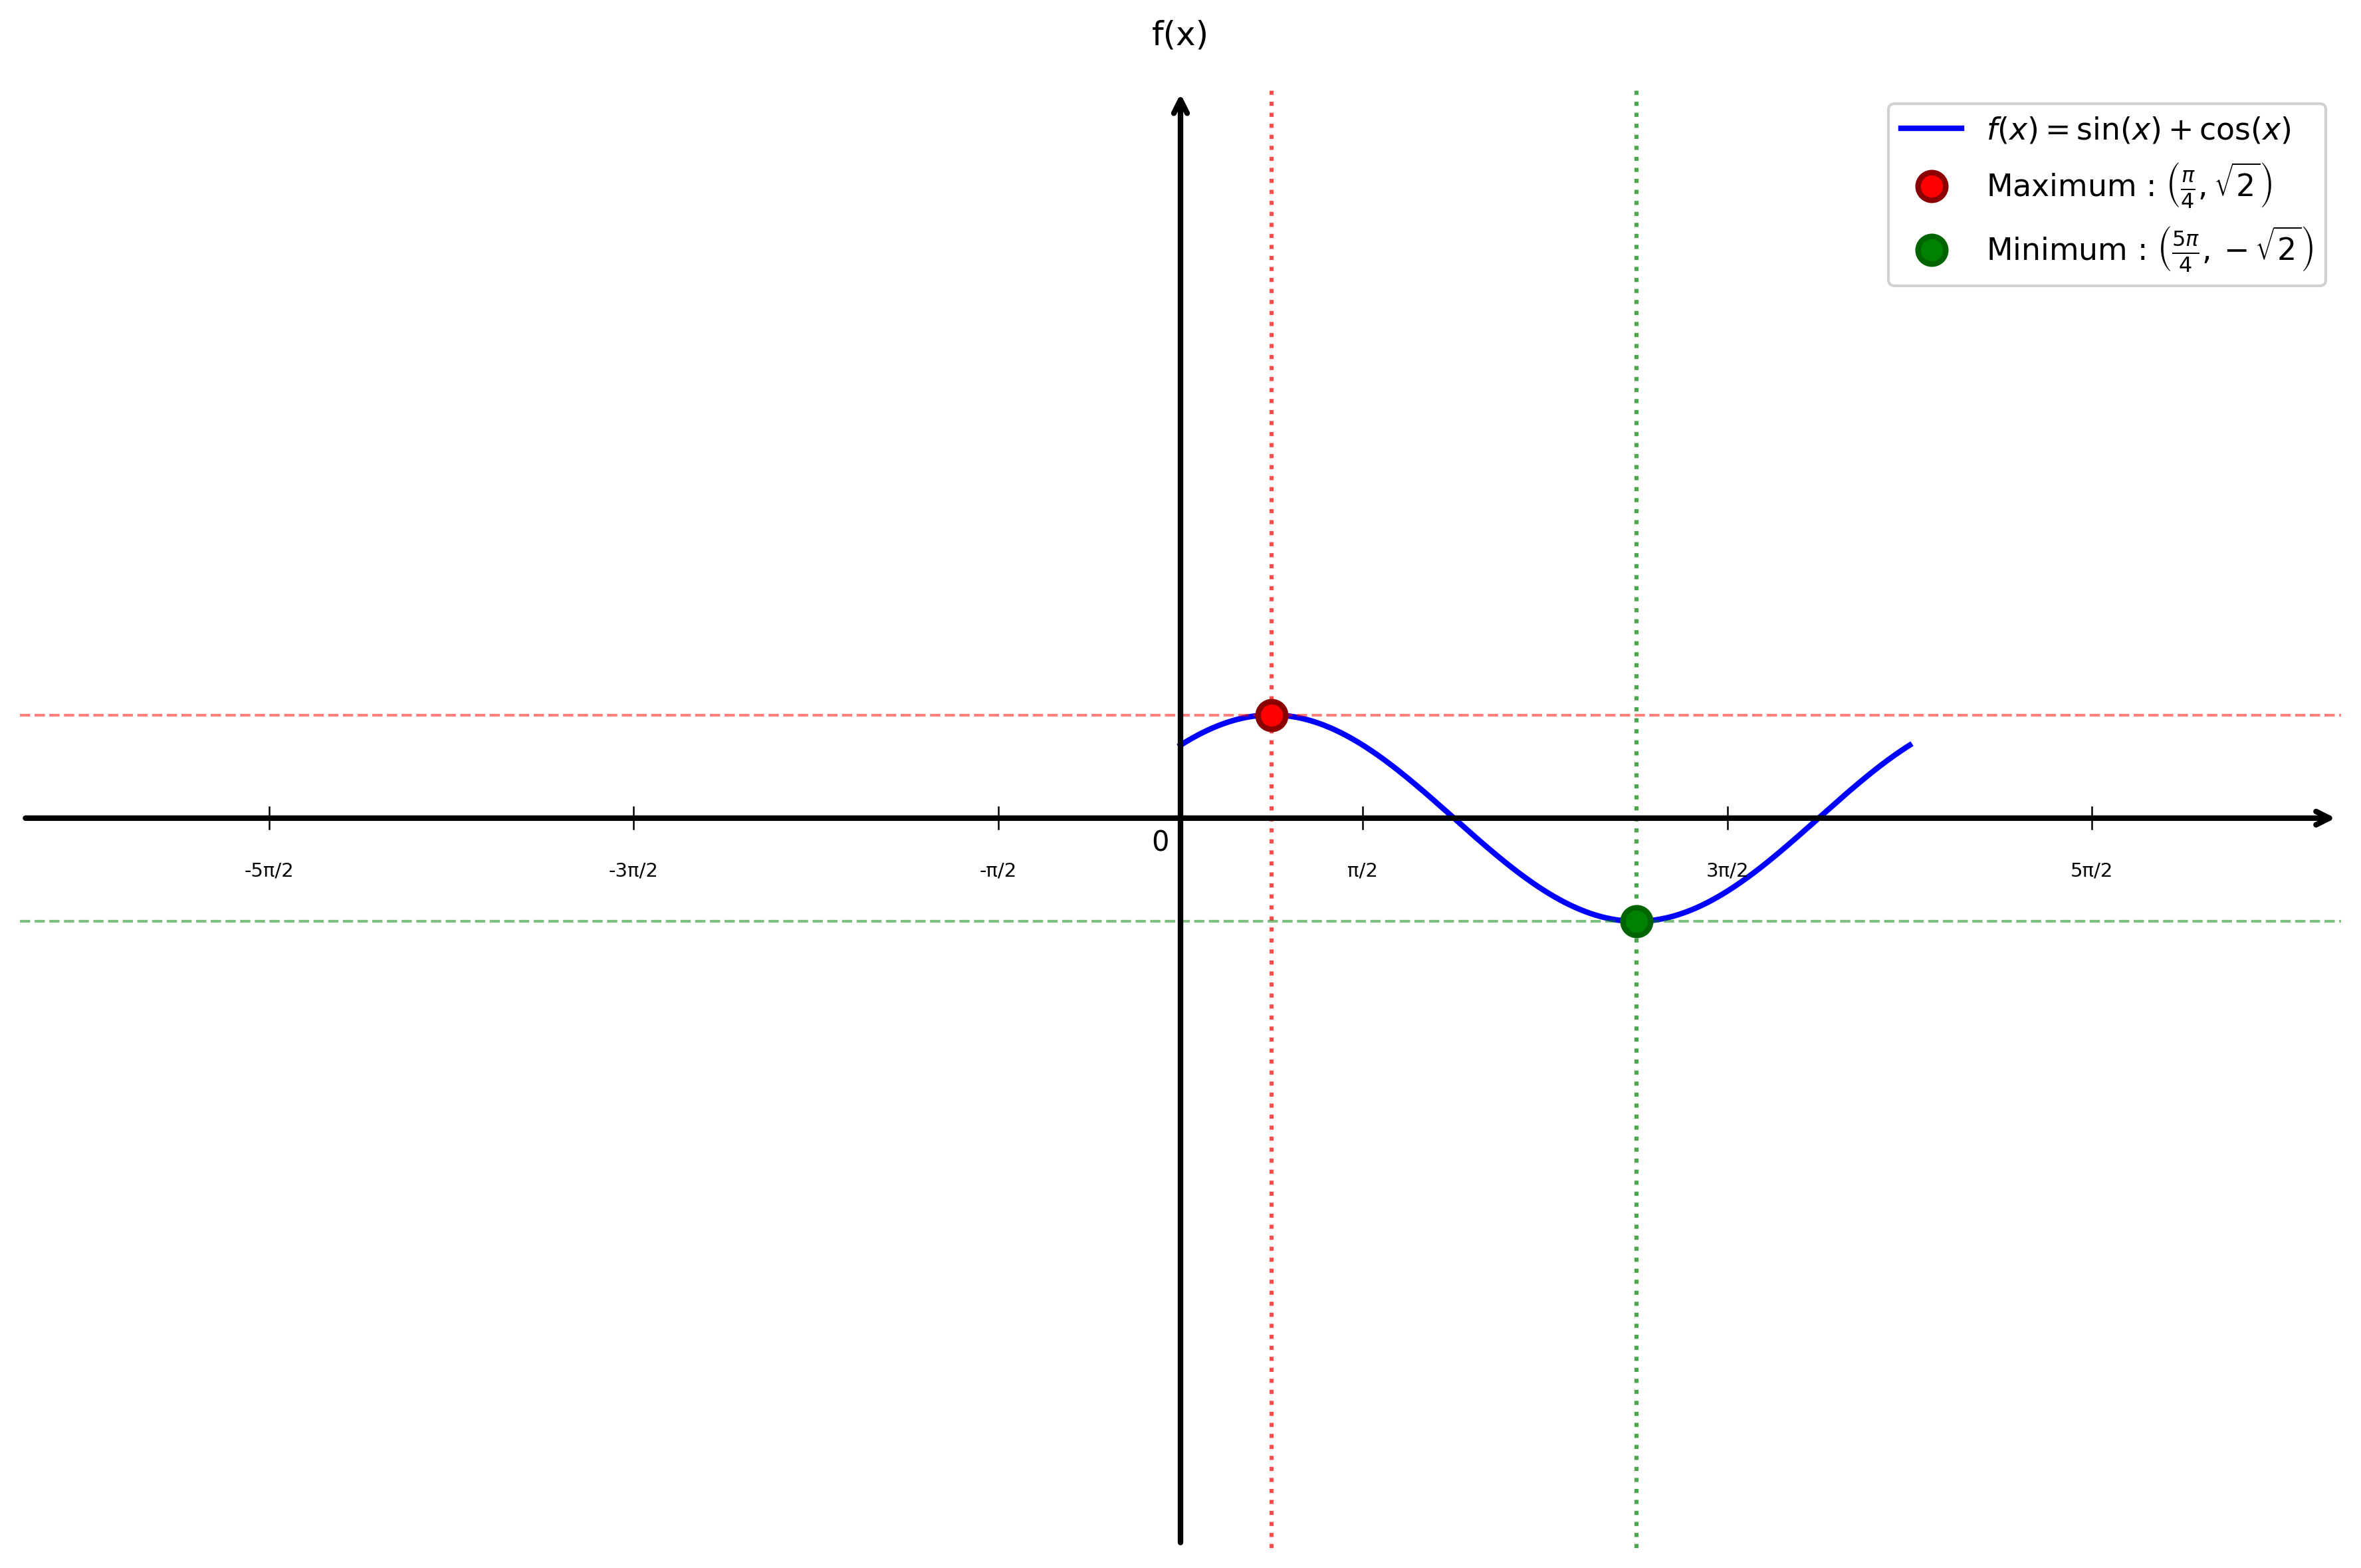

Source code (Python):
import matplotlib.pyplot as plt
import numpy as np

# Configuration du style
plt.style.use('default')
plt.rcParams['font.size'] = 12

# Créer la figure
fig, ax = plt.subplots(figsize=(12, 8))

# Fonction f(x) = sin(x) + cos(x)
x = np.linspace(0, 2*np.pi, 1000)
y = np.sin(x) + np.cos(x)

# Tracer f(x)
plt.plot(x, y, 'b-', linewidth=2, label=r'$f(x) = \sin(x) + \cos(x)$')

# Points critiques : x = π/4 (maximum) et x = 5π/4 (minimum)
x_max = np.pi/4
y_max = np.sqrt(2)
x_min = 5*np.pi/4
y_min = -np.sqrt(2)

# Marquer le maximum
plt.plot(x_max, y_max, 'ro', markersize=10, markeredgecolor='darkred', markeredgewidth=2, label=r'Maximum : $\left(\frac{\pi}{4}, \sqrt{2}\right)$', zorder=5)
plt.axvline(x=x_max, color='red', linestyle=':', linewidth=1.5, alpha=0.7)
plt.axhline(y=y_max, color='red', linestyle='--', linewidth=1, alpha=0.5)

# Marquer le minimum
plt.plot(x_min, y_min, 'go', markersize=10, markeredgecolor='darkgreen', markeredgewidth=2, label=r'Minimum : $\left(\frac{5\pi}{4}, -\sqrt{2}\right)$', zorder=5)
plt.axvline(x=x_min, color='green', linestyle=':', linewidth=1.5, alpha=0.7)
plt.axhline(y=y_min, color='green', linestyle='--', linewidth=1, alpha=0.5)

# Limites
plt.xlim(-10, 10)
plt.ylim(-10, 10)

# Supprimer les ticks automatiques
ax.set_xticks([])
ax.set_yticks([])

# Supprimer les bordures
for spine in ax.spines.values():
    spine.set_visible(False)

# Tracer les axes avec flèches
ax.annotate("", xy=(10, 0), xytext=(-10, 0),
            arrowprops=dict(arrowstyle="->", color="black", linewidth=2))
ax.annotate("", xy=(0, 10), xytext=(0, -10),
            arrowprops=dict(arrowstyle="->", color="black", linewidth=2))

# Texte "0" à l'origine
ax.text(-0.1, -0.15, '0', fontsize=10, ha='right', va='top')

# Graduations tous les π/2 (sans 0π)
xticks_pi_half = [-9*np.pi/2, -7*np.pi/2, -5*np.pi/2, -3*np.pi/2, -np.pi/2, np.pi/2, 3*np.pi/2, 5*np.pi/2, 7*np.pi/2, 9*np.pi/2]
for x_val in xticks_pi_half:
    if -10 <= x_val <= 10:  # Seulement si dans la plage visible
        ax.plot([x_val, x_val], [-0.15, 0.15], color="black", linewidth=0.6)
        n = int(x_val/(np.pi/2))
        if abs(n) == 1:
            label = 'π/2' if n > 0 else '-π/2'
        else:
            label = f'{n}π/2'
        ax.text(x_val, -0.6, label, ha='center', va='top', fontsize=7)

# Labels des axes
ax.text(0, 10.5, 'f(x)', fontsize=12, ha='center', va='bottom')

# Légende
plt.legend(loc='upper right', fontsize=11, framealpha=0.9)

# Ajuster la mise en page
plt.tight_layout()

# Sauvegarder
plt.savefig('inequations_optimisation_question3.png', dpi=300, bbox_inches='tight')
print("Graphique 'inequations_optimisation_question3.png' créé avec succès!")

plt.show()
